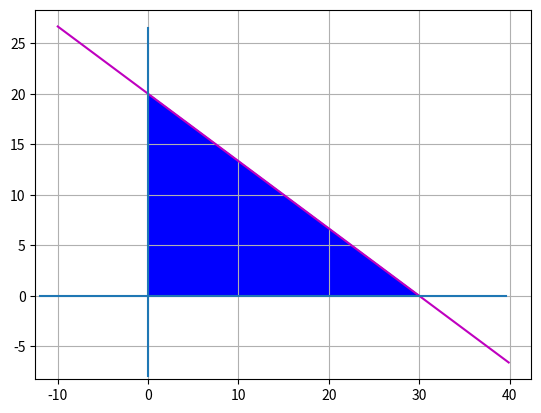

Python code for this plot:
import numpy as np
from matplotlib import pyplot as plt

x=np.arange(-10,40,0.1)
y=(-2/3)*x+20

plt.plot(x,y,'m')
plt.axhline(y=0, xmin=0.01, xmax=0.95)
plt.axvline(x=0, ymin=0.01, ymax=0.95)
plt.fill_between(x,y, where=(y<=20)&(y>=0), color="blue")
plt.grid()
plt.show()